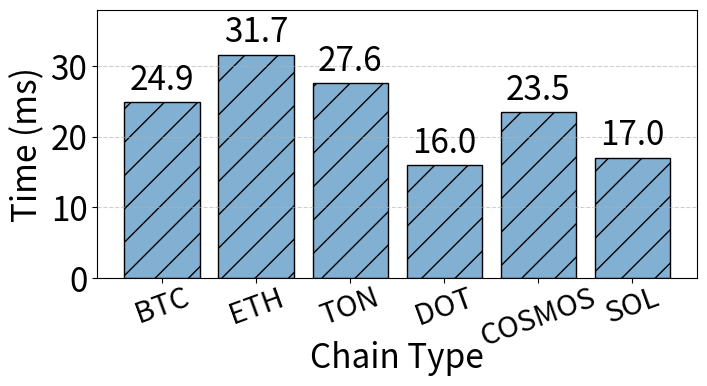

Write Python code to recreate this figure.
import pandas as pd
import matplotlib.pyplot as plt
import numpy as np
import matplotlib
import os

# --- 1. Style Configuration ---
matplotlib.rcParams['pdf.fonttype'] = 42
matplotlib.rcParams['ps.fonttype'] = 42
plt.rcParams['font.family'] = 'sans-serif'
plt.rcParams['font.sans-serif'] = ['Calibri'] + plt.rcParams['font.sans-serif']
hzysfontsize = 24
plt.rcParams['font.size'] = hzysfontsize

# --- 2. Data Preparation ---
categories = ['BTC', 'ETH', 'TON', 'DOT', 'COSMOS', 'SOL']
avg_values = [24.9141, 31.6763, 27.6296, 16.0191, 23.5416, 17.0276]

# Define colors
main_color = '#82B0D2'  
main_hatch = '/'

# --- 3. Create Chart ---
fig, ax = plt.subplots(figsize=(8, 4))

# Draw bar chart
ax.bar(categories, avg_values, 
       color=main_color, 
       hatch=main_hatch, 
       edgecolor='black', 
       linewidth=1.0)

# --- 4. Add Data Labels ---
for i, v in enumerate(avg_values):
    offset = max(avg_values) * 0.02
    label_text = f"{v:.1f}" 
    ax.text(i, v + offset, label_text, ha='center', va='bottom', fontsize=hzysfontsize)

# --- 5. Axis and Detail Settings ---
ax.set_xlabel('Chain Type', fontsize=hzysfontsize, labelpad=-8)
ax.set_ylabel('Time (ms)', fontsize=hzysfontsize)

ax.grid(True, which='major', linestyle='--', alpha=0.6, axis='y')
ax.set_ylim(0, max(avg_values) * 1.2)

# Rotate X-axis labels
plt.xticks(rotation=20, ha='center', fontsize=21) 

# --- [Critical Alignment Modification 1] Move X-axis labels down (Consistent with CDF plot) ---
padding_value = 0
ax.tick_params(axis='x', which='major', pad=padding_value)

# --- [Critical Alignment Modification 2] Manually lock margins (Consistent with CDF plot) ---
# left=0.20 to accommodate large font Y-axis label
# bottom=0.25 to accommodate sunken X-axis labels
plt.subplots_adjust(left=0.20, right=0.95, top=0.92, bottom=0.25)

# --- 6. Saving ---
output_dir = './figs'
os.makedirs(output_dir, exist_ok=True)
output_path = os.path.join(output_dir, 'chain_detection_time.pdf')

# --- [Critical Alignment Modification 3] Remove bbox_inches='tight' ---
# This ensures output PDF is strictly 8x5 inch, and internal box position is fixed
plt.savefig(output_path, format='pdf', dpi=300) 

print(f"Detection time bar chart (aligned) saved to {output_path}")
